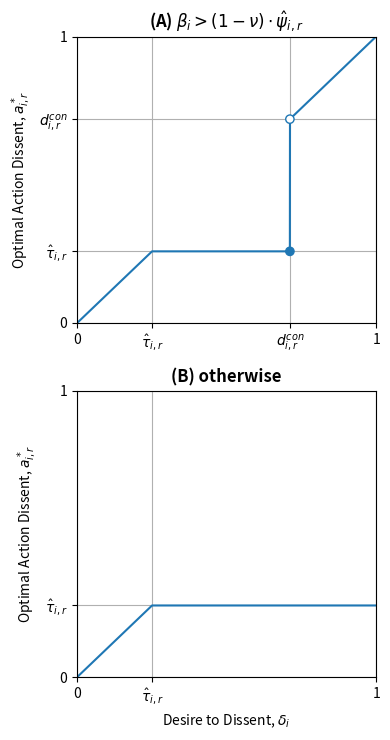
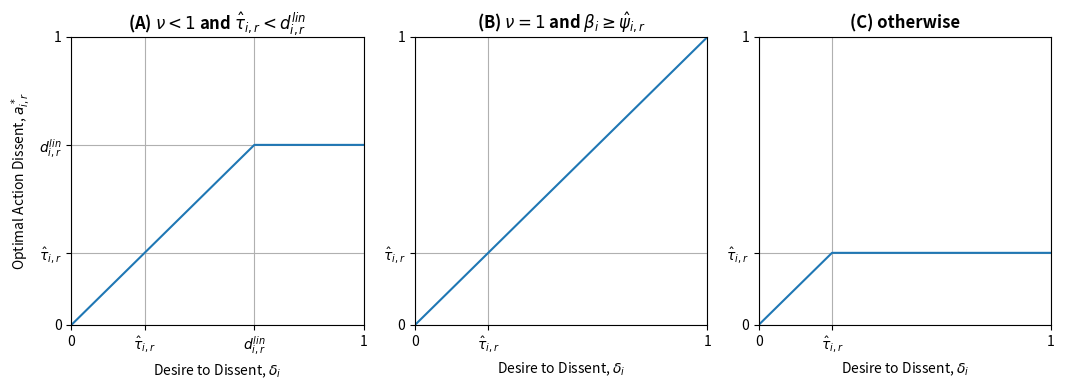

Recreate these plots in Python, in order.
# Project:  CensorshipDissent
# Filename: opt_action.py
# [redacted]

"""
opt_action: Calculates and plots an individual's optimal action dissent and
corresponding utility as a function of their own desired dissent and boldness
and noisy estimates of the authority's tolerance and severity.
"""

import matplotlib.pyplot as plt
import numpy as np


def opt_action(delta, beta, nu, pi, tau, psi):
    """
    Computes an individual's optimal action dissent as a function of their
    parameters, the authority's parameters, and their noisy estimates of the
    authority's tolerance and severity.

    :param delta: the individual's float desire to dissent (in [0,1])
    :param beta: the individual's float boldness (> 0)
    :param nu: the authority's float surveillance (in [0,1])
    :param pi: 'constant' or 'linear' punishment
    :param tau: the authority's float tolerance (in [0,1])
    :param psi: the authority's float punishment severity (> 0)
    :returns: the individual's float optimal action dissent (in [0,delta])
    """
    if pi == 'constant':
        # Compliant/defiant individuals act = desire; the rest self-censor.
        dcon = (beta * tau + nu * psi) / (beta - (1 - nu) * psi)
        if delta <= tau or (beta > (1 - nu) * psi and delta > dcon):
            return delta
        else:
            return tau
    elif pi == 'linear':
        # If the authority's surveillance is perfect, we simply compare the
        # individual's boldness to the authority's severity.
        dlin = (tau + (beta - nu * psi) / ((1 - nu) * psi)) / 2 if nu < 1 else 0
        if delta <= tau or (nu == 1 and beta >= psi) or (nu < 1 and delta <= dlin):
            return delta
        elif (nu == 1 and beta < psi) or (nu < 1 and tau >= dlin):
            return tau
        else:
            return dlin
    else:
        assert(False, f'ERROR: Unrecognized punishment function \'{pi}\'')


def plot_opt_action(ax, beta, nu, pi, tau, psi, color='tab:blue'):
    """
    Plot an individual's optimal action dissent vs. their desired dissent.

    :param ax: a matplotlib.Axes object to plot on
    :param beta: the individual's float boldness (> 0)
    :param nu: the authority's float surveillance (in [0,1])
    :param pi: 'constant' or 'linear' punishment
    :param tau: the authority's float tolerance (in [0,1])
    :param psi: the authority's float punishment severity (> 0)
    :param color: any color recognized by matplotlib
    """
    # Evaluate the individual's optimal action dissent over a range of desires.
    deltas = np.linspace(0, 1, 10000)
    acts = np.array([opt_action(delta, beta, nu, pi, tau, psi) for delta in deltas])
    ax.plot(deltas, acts, c=color)

    # Add visual elements and set axes information depending on the scenario.
    if pi == 'constant':
        if beta <= (1 - nu) * psi:
            ax.set(xticks=[0, tau, 1], yticks=[0, tau, 1],
                   xticklabels=['0', r'$\hat{\tau}_{i,r}$', '1'],
                   yticklabels=['0', r'$\hat{\tau}_{i,r}$', '1'])
        else:
            # Visualize the discontinuity where defiance kicks in.
            dcon = (beta * tau + nu * psi) / (beta - (1 - nu) * psi)
            ax.scatter([dcon, dcon], [tau, dcon], c=[color, 'white'],
                       edgecolor=color, zorder=3)
            ax.set(xticks=[0, tau, dcon, 1], yticks=[0, tau, dcon, 1],
                   xticklabels=['0', r'$\hat{\tau}_{i,r}$', r'$d_{i,r}^{con}$', '1'],
                   yticklabels=['0', r'$\hat{\tau}_{i,r}$', r'$d_{i,r}^{con}$', '1'])
    elif pi == 'linear':
        dlin = (tau + (beta - nu * psi) / ((1 - nu) * psi)) / 2 if nu < 1 else 0
        if nu < 1 and dlin > tau:
            ax.set(xticks=[0, tau, dlin, 1], yticks=[0, tau, dlin, 1],
                   xticklabels=['0', r'$\hat{\tau}_{i,r}$', r'$d_{i,r}^{lin}$', '1'],
                   yticklabels=['0', r'$\hat{\tau}_{i,r}$', r'$d_{i,r}^{lin}$', '1'])
        else:
            ax.set(xticks=[0, tau, 1], yticks=[0, tau, 1],
                   xticklabels=['0', r'$\hat{\tau}_{i,r}$', '1'],
                   yticklabels=['0', r'$\hat{\tau}_{i,r}$', '1'])

    ax.set(xlim=[0, 1], ylim=[0, 1])
    ax.grid()


if __name__ == "__main__":
    # Combine subplots for constant punishment into one figure and save.
    fig, ax = plt.subplots(2, 1, figsize=(4, 7.5), dpi=300, facecolor='white',
                           tight_layout=True)

    # Plot optimal action dissent and utility when defiance exists.
    plot_opt_action(ax[0], beta=1, nu=0.2, pi='constant', tau=0.25, psi=0.6)
    ax[0].set_title(r'(A) $\beta_i > (1 - \nu) \cdot \hat{\psi}_{i,r}$',
                    weight='bold')
    ax[0].set(ylabel=r'Optimal Action Dissent, $a_{i,r}^*$')

    # Plot optimal action dissent and utility when defiance does not exist.
    plot_opt_action(ax[1], beta=1, nu=0.2, pi='constant', tau=0.25, psi=2)
    ax[1].set_title(r'(B) otherwise', weight='bold')
    ax[1].set(xlabel=r'Desire to Dissent, $\delta_i$',
              ylabel=r'Optimal Action Dissent, $a_{i,r}^*$')

    fig.savefig('opt_action_constant.png')

    # Combine subplots for linear pi into one figure and save.
    fig, ax = plt.subplots(1, 3, figsize=(10.75, 4), dpi=300, facecolor='white',
                           tight_layout=True)

    # Plot optimal action dissent and utility when v < 1 and defiance exists.
    plot_opt_action(ax[0], beta=1, nu=0.2, pi='linear', tau=0.25, psi=1)
    ax[0].set_title(r'(A) $\nu < 1$ and $\hat{\tau}_{i,r} < d_{i,r}^{lin}$',
                    weight='bold')
    ax[0].set(xlabel=r'Desire to Dissent, $\delta_i$',
              ylabel=r'Optimal Action Dissent, $a_{i,r}^*$')

    # Plot optimal action dissent and utility when v = 1 and beta >= s.
    plot_opt_action(ax[1], beta=1, nu=1, pi='linear', tau=0.25, psi=0.6)
    ax[1].set_title(r'(B) $\nu = 1$ and $\beta_i \geq \hat{\psi}_{i,r}$',
                    weight='bold')
    ax[1].set(xlabel=r'Desire to Dissent, $\delta_i$')

    # Plot optimal action dissent and utility in the remaining case.
    plot_opt_action(ax[2], beta=1, nu=1, pi='linear', tau=0.25, psi=2)
    ax[2].set_title(r'(C) otherwise', weight='bold')
    ax[2].set(xlabel=r'Desire to Dissent, $\delta_i$')

    fig.savefig('opt_action_linear.png')
